Run: headless pygame with SDL's dummy video driver; simulated clock (each Clock.tick advances the game by its frame time, no real sleeping); random seed 0; keys injected as events and as key.get_pressed() state; mouse plan: one left click at the window centre at the start of phase 2, then a move to the lower-right quarter at the start of phase 3.
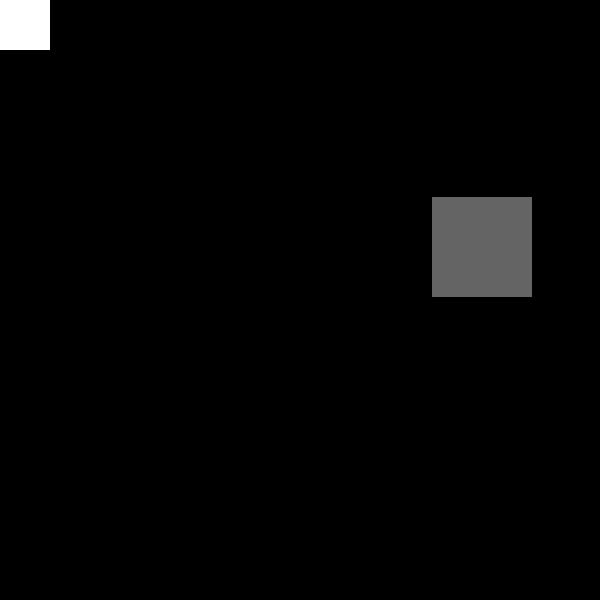
Frame 1 of 4 · flips 1–60 · no input
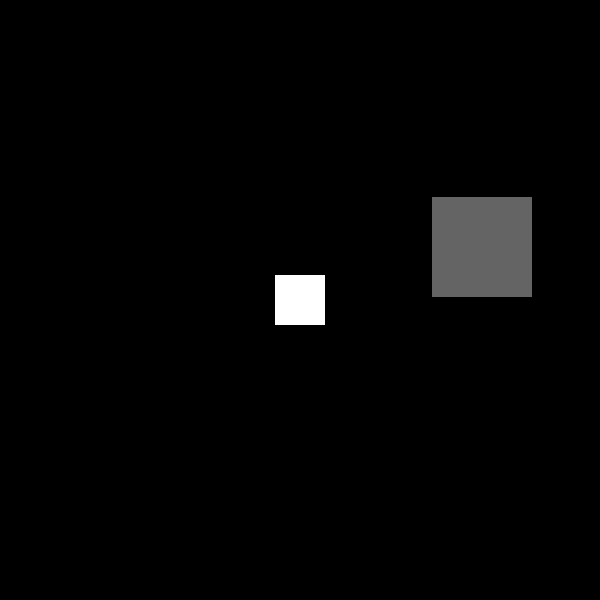
Frame 2 of 4 · flips 61–180 · clicked the window centre · tapped SPACE, RETURN · held RIGHT (→), D
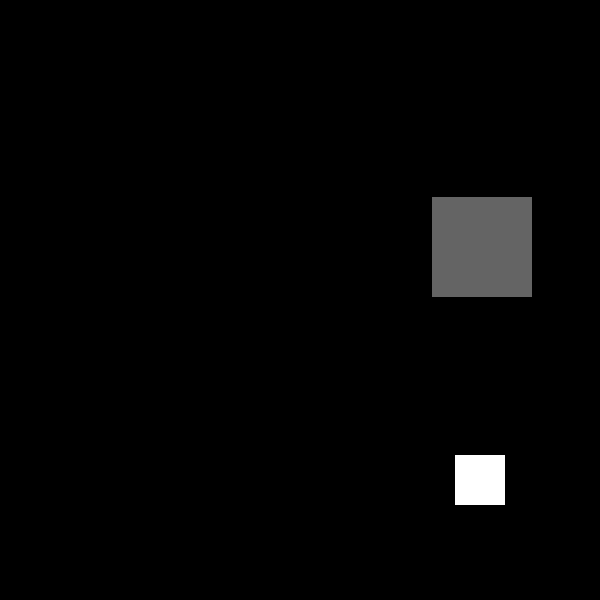
Frame 3 of 4 · flips 181–300 · moved the mouse to the lower-right quarter · held DOWN (↓), S
Frame 4 of 4 · flips 301–420 · held LEFT (←), A, UP (↑), W · screen unchanged from frame 3, image omitted

The pygame program that drew these frames:

#!/usr/bin/env python3
# -*- coding: utf-8 -*-

__author__ = 'ipetrash'


import sys
import random

import pygame


pygame.init()

color = (0, 0, 0)
sc = pygame.display.set_mode((600, 600))
clock = pygame.time.Clock()
x, y = random.randrange(0, 500), random.randrange(0, 500)

fnt = pygame.font.Font(None, 40)

surf1 = pygame.Surface((100, 100))
surf1.fill((100, 100, 100))
rect1 = surf1.get_rect(topleft=(x, y))

surf2 = pygame.Surface((50, 50))
surf2.fill((255, 255, 255))
rect2 = surf2.get_rect()

while True:
    text = fnt.render("Collision!", True, color)

    sc.fill((0, 0, 0))
    sc.blit(surf1, rect1)
    sc.blit(surf2, rect2)
    sc.blit(text, (260, 20))

    for event in pygame.event.get():
        if event.type == pygame.QUIT:
            sys.exit()

        if event.type == pygame.MOUSEMOTION:
            rect2 = surf2.get_rect(center=(event.pos[0], event.pos[1]))
            break

    if rect2.colliderect(rect1):
        color = (200, 200, 200)
    else:
        color = (0, 0, 0)

    pygame.display.update()
    clock.tick(60)
